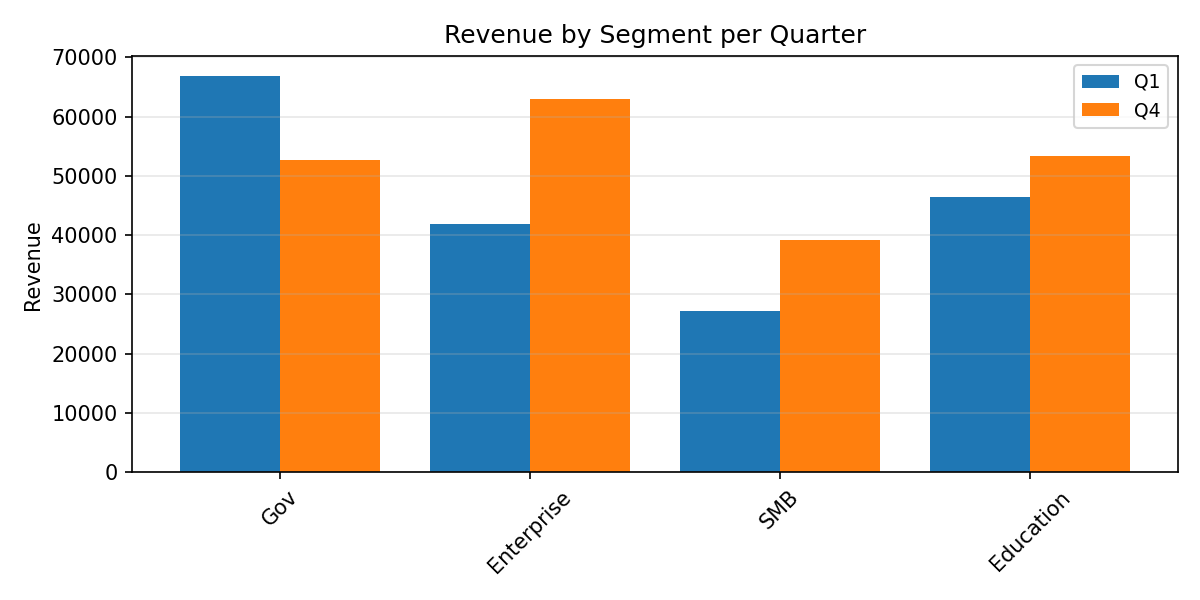

Data behind this chart, as committed beside it:
Category, Q1, Q4
Gov, 66878, 52633
Enterprise, 41810, 63053
SMB, 27202, 39149
Education, 46507, 53436
